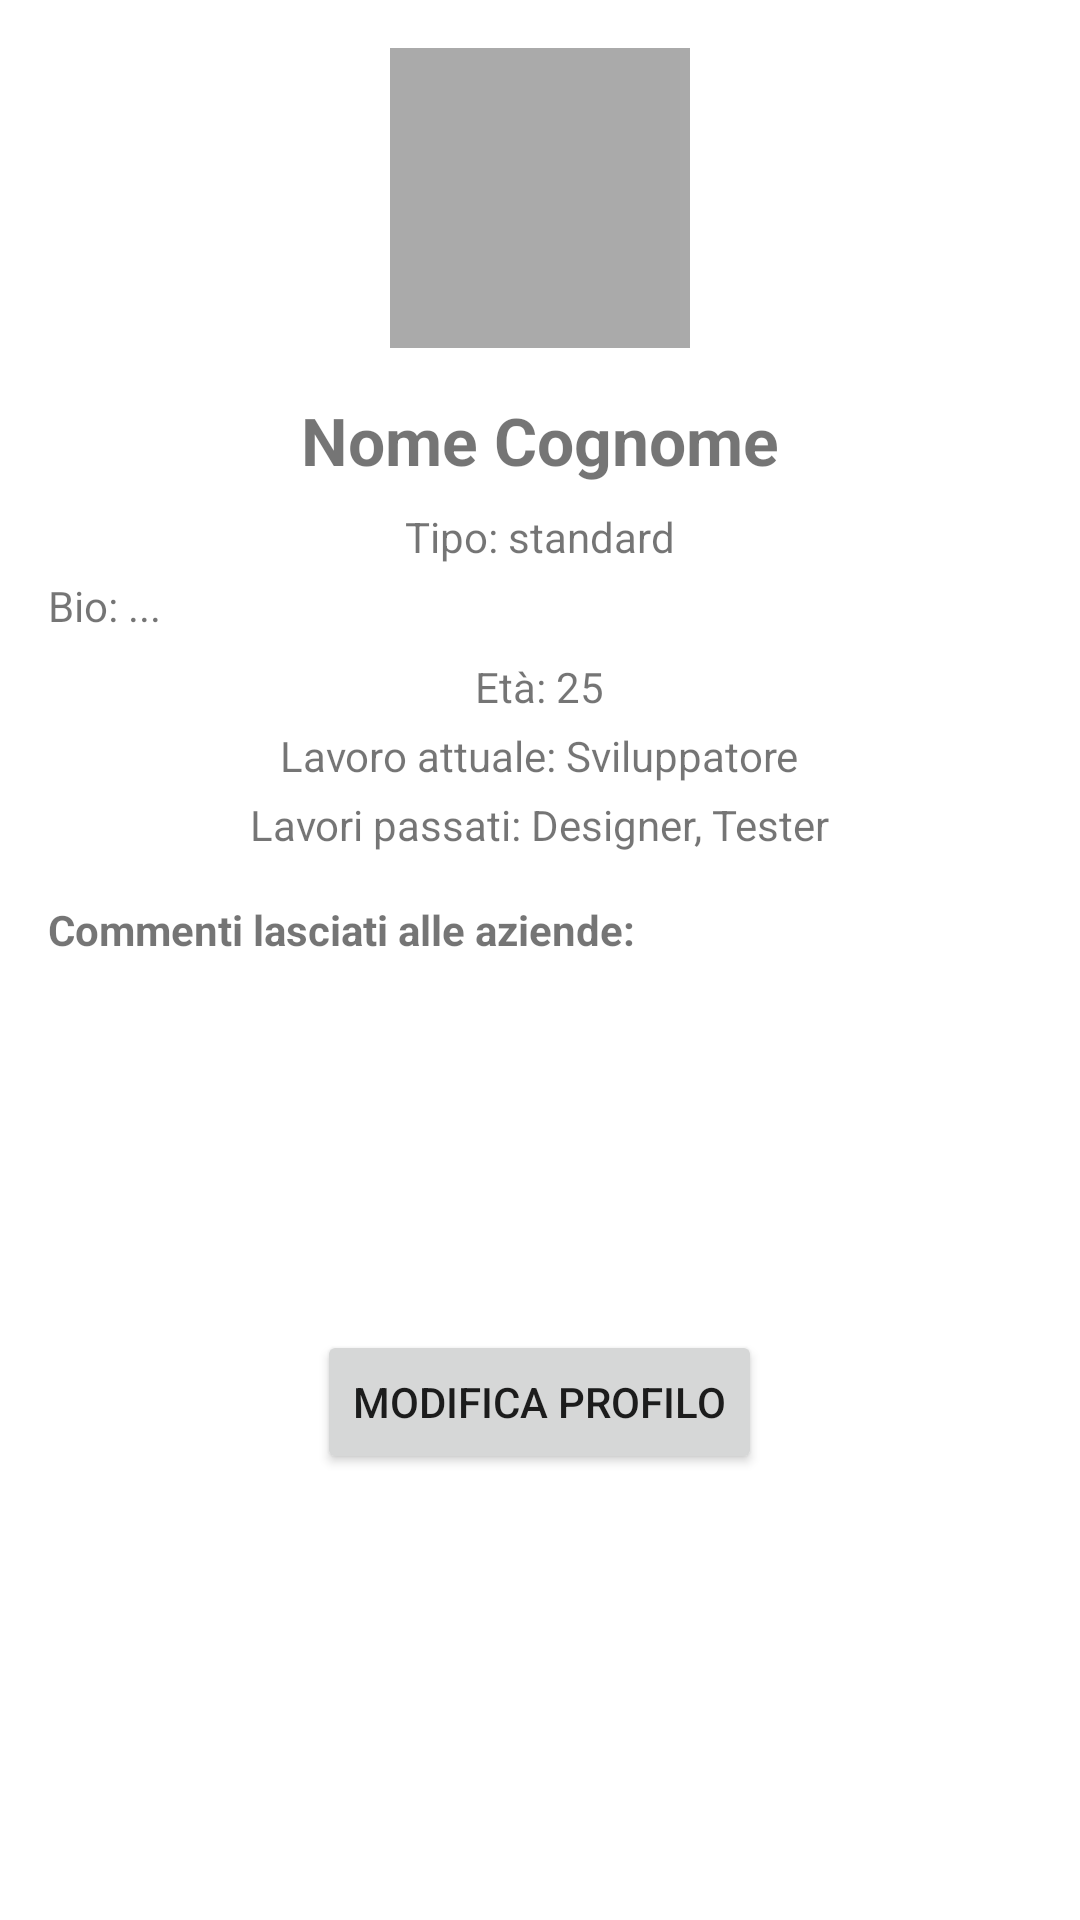

Here is an Android app screen rendered from its layout file. Give the layout XML and the strings, colors and styles it references.
<!-- AndroidManifest.xml: application theme Theme.MyApplication -->
<!-- res/layout/fragment_account.xml -->
<?xml version="1.0" encoding="utf-8"?>
<ScrollView xmlns:android="http://schemas.android.com/apk/res/android"
    android:layout_width="match_parent"
    android:layout_height="match_parent"
    android:padding="16dp">

    <LinearLayout
        android:layout_width="match_parent"
        android:layout_height="wrap_content"
        android:orientation="vertical"
        android:gravity="center_horizontal">

        <ImageView
            android:id="@+id/imageViewProfile"
            android:layout_width="100dp"
            android:layout_height="100dp"
            android:src="@drawable/ic_launcher_foreground"
            android:scaleType="centerCrop"
            android:background="@android:color/darker_gray"
            android:layout_marginBottom="16dp"
            android:contentDescription="Immagine profilo"/>

        <TextView
            android:id="@+id/textViewUserName"
            android:layout_width="wrap_content"
            android:layout_height="wrap_content"
            android:text="Nome Cognome"
            android:textStyle="bold"
            android:textSize="22sp"
            android:layout_marginBottom="8dp"/>


        <TextView
            android:id="@+id/textViewUserType"
            android:layout_width="wrap_content"
            android:layout_height="wrap_content"
            android:text="Tipo: standard"
            android:layout_marginBottom="4dp"/>

        <TextView
            android:id="@+id/textViewUserBio"
            android:layout_width="match_parent"
            android:layout_height="wrap_content"
            android:text="Bio: ..."
            android:layout_marginBottom="8dp"/>

        <TextView
            android:id="@+id/textViewUserAge"
            android:layout_width="wrap_content"
            android:layout_height="wrap_content"
            android:text="Età: 25"
            android:layout_marginBottom="4dp"/>

        <TextView
            android:id="@+id/textViewUserJob"
            android:layout_width="wrap_content"
            android:layout_height="wrap_content"
            android:text="Lavoro attuale: Sviluppatore"
            android:layout_marginBottom="4dp"/>

        <TextView
            android:id="@+id/textViewUserPastJobs"
            android:layout_width="wrap_content"
            android:layout_height="wrap_content"
            android:text="Lavori passati: Designer, Tester"
            android:layout_marginBottom="16dp"/>

        <TextView
            android:layout_width="match_parent"
            android:layout_height="wrap_content"
            android:text="Commenti lasciati alle aziende:"
            android:textStyle="bold"
            android:layout_marginBottom="8dp"/>

        <androidx.recyclerview.widget.RecyclerView
            android:id="@+id/recyclerViewUserReviews"
            android:layout_width="match_parent"
            android:layout_height="wrap_content"
            android:minHeight="100dp"/>

        <Button
            android:id="@+id/buttonEditProfile"
            android:layout_width="wrap_content"
            android:layout_height="wrap_content"
            android:text="Modifica profilo"
            android:layout_marginTop="16dp"/>

    </LinearLayout>
</ScrollView>
<!-- resources referenced by this layout -->
<resources>
  <style name="Theme.MyApplication" parent="Theme.MaterialComponents.DayNight.DarkActionBar">
          
          <item name="windowActionBar">false</item>
          <item name="windowNoTitle">true</item>
          
          <item name="colorPrimary">@color/purple_500</item>
          <item name="colorPrimaryVariant">@color/purple_700</item>
          <item name="colorOnPrimary">@color/white</item>
          
          <item name="colorSecondary">@color/teal_200</item>
          <item name="colorSecondaryVariant">@color/teal_700</item>
          <item name="colorOnSecondary">@color/black</item>
          
          <item name="android:statusBarColor">?attr/colorPrimaryVariant</item>
          
      </style>
  <!-- not gathered from this repository: default colours our renderer supplied (Android Studio template values) -->
  <color name="purple_500">#FF6200EE</color>
  <color name="purple_700">#FF3700B3</color>
  <color name="teal_200">#FF03DAC5</color>
  <color name="teal_700">#FF018786</color>
  <color name="black">#FF000000</color>
  <color name="white">#FFFFFFFF</color>
</resources>
